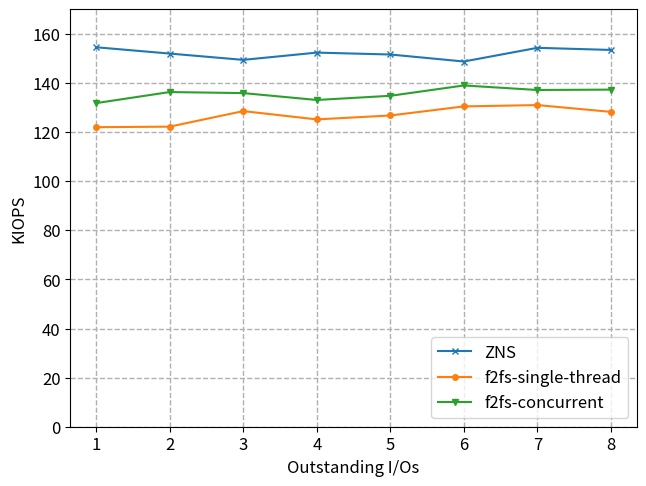

Python code for this plot: (Note: this script raises an exception after producing the figure.)
#!/usr/bin/env python3

import matplotlib.pyplot as plt
import math
import numpy as np
import matplotlib.patches as mpatches

plt.rc('font', size=12)          # controls default text sizes
plt.rc('axes', titlesize=12)     # fontsize of the axes title
plt.rc('axes', labelsize=12)    # fontsize of the x and y labels
plt.rc('xtick', labelsize=12)    # fontsize of the tick labels
plt.rc('ytick', labelsize=12)    # fontsize of the tick labels
plt.rc('legend', fontsize=12)    # legend fontsize

zns_single_zone_iops = [154590.113663, 152024.832506, 149454.951502, 152415.186160, 151644.945168, 148789.840339, 154365.121163, 153500.149995]
f2fs_single_stream_iodepth_iops = [122028.632379, 122248.591714, 128583.647212, 125201.659945, 126796.840105, 130497.616746, 131037.632079, 128273.257558]
f2fs_single_stream_concur_iops = [131843.056436, 136349.526327, 135921.650850, 133116.032439, 134818.113044, 139030.937320, 137183.438503, 137339.665567]

if __name__ == '__main__':
    fig, ax = plt.subplots()

    xticks = np.arange(1,9,1)
    queue_depths = np.arange(8)

    zns_data = [val / 1000 for val in zns_single_zone_iops]
    f2fs_iodepth_data = [val / 1000 for val in f2fs_single_stream_iodepth_iops]
    f2fs_concur_data = [val / 1000 for val in f2fs_single_stream_concur_iops]

    ax.plot(xticks, zns_data, markersize=4, marker='x', label="ZNS")
    ax.plot(xticks, f2fs_iodepth_data, markersize=4, marker='o', label="f2fs-single-thread")
    ax.plot(xticks, f2fs_concur_data, markersize=4, marker='v', label="f2fs-concurrent")
    
    fig.tight_layout()
    ax.grid(which='major', linestyle='dashed', linewidth='1')
    ax.set_axisbelow(True)
    ax.legend(loc='lower right')
    ax.xaxis.set_ticks(np.arange(1,9,1))
    ax.xaxis.set_ticklabels(xticks)
    ax.set_ylim(bottom=0, top=170)
    ax.set_ylabel("KIOPS")
    ax.set_xlabel("Outstanding I/Os")
    plt.savefig(f"figs/f2fs-write_single_stream.pdf", bbox_inches="tight")
    plt.savefig(f"figs/f2fs-write_single_stream.png", bbox_inches="tight")
    plt.clf()
           
